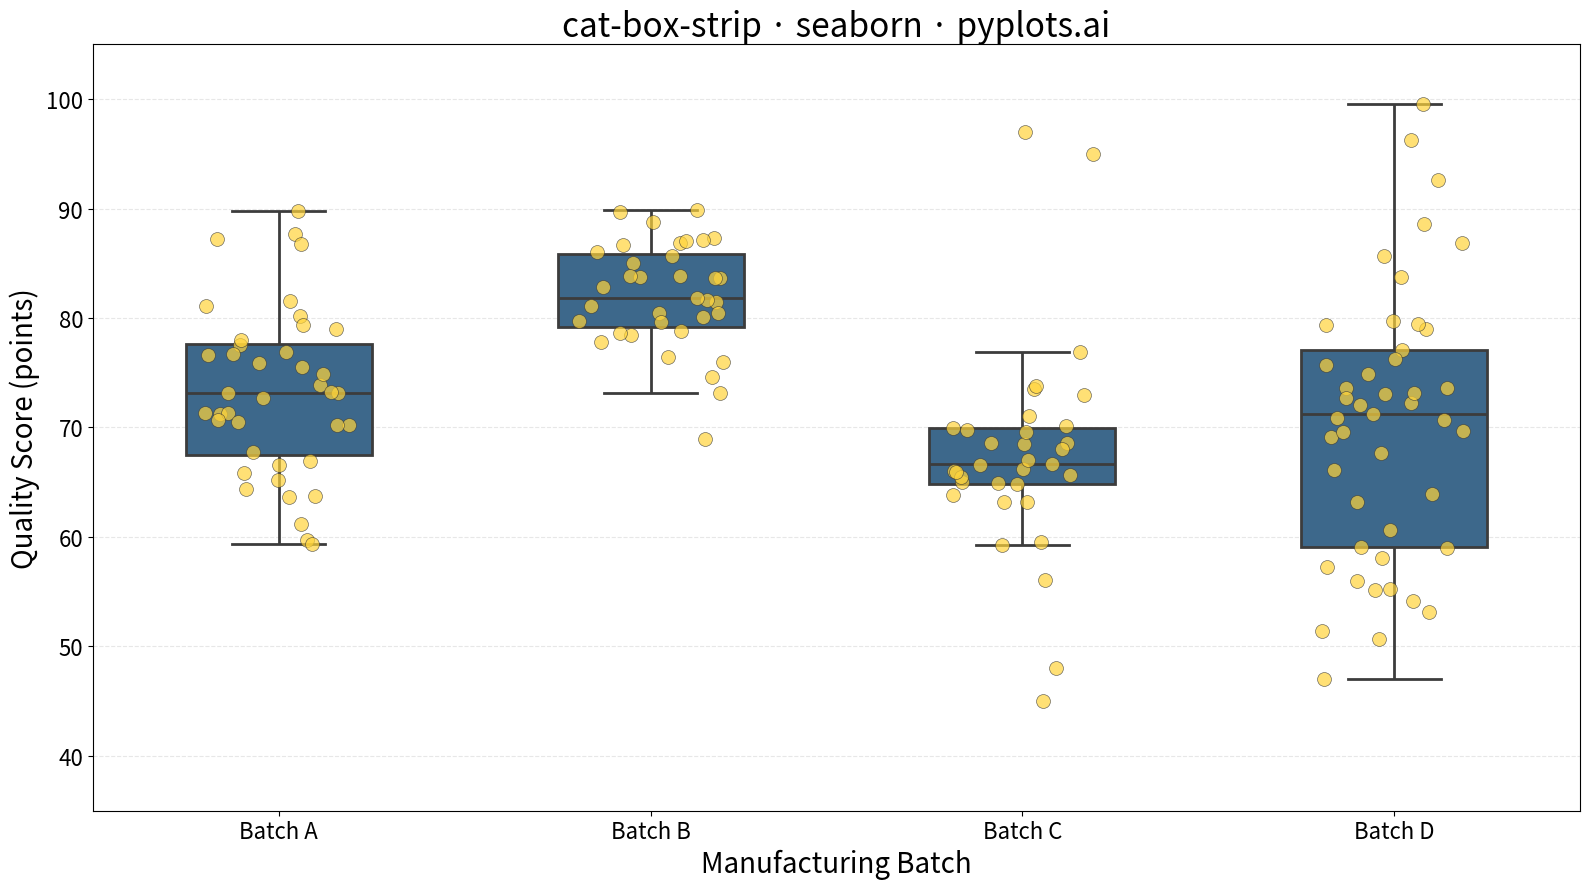

The script that saved this image:
"""pyplots.ai
cat-box-strip: Box Plot with Strip Overlay
Library: seaborn | Python 3.13
Quality: pending | Created: 2025-12-30
"""

import matplotlib.pyplot as plt
import numpy as np
import pandas as pd
import seaborn as sns


# Data - product quality scores across manufacturing batches
np.random.seed(42)

# Create groups with different distributions to show boxplot features
batch_a = np.random.normal(75, 8, 40)  # Centered, moderate spread
batch_b = np.random.normal(82, 5, 35)  # Higher center, tight spread
batch_c = np.concatenate(
    [
        np.random.normal(68, 6, 30),  # Main distribution
        [45, 48, 95, 97],  # Outliers
    ]
)
batch_d = np.random.normal(70, 12, 45)  # Wide spread

# Combine into DataFrame
df = pd.DataFrame(
    {
        "Batch": ["Batch A"] * len(batch_a)
        + ["Batch B"] * len(batch_b)
        + ["Batch C"] * len(batch_c)
        + ["Batch D"] * len(batch_d),
        "Quality Score": np.concatenate([batch_a, batch_b, batch_c, batch_d]),
    }
)

# Create plot
fig, ax = plt.subplots(figsize=(16, 9))

# Box plot with boxes in Python Blue
sns.boxplot(
    data=df,
    x="Batch",
    y="Quality Score",
    hue="Batch",
    palette=["#306998"] * 4,
    width=0.5,
    linewidth=2,
    fliersize=0,  # Hide box plot outliers (strip will show them)
    legend=False,
    ax=ax,
)

# Strip plot overlay with Python Yellow
sns.stripplot(
    data=df,
    x="Batch",
    y="Quality Score",
    color="#FFD43B",
    size=10,
    alpha=0.7,
    jitter=0.2,
    edgecolor="#333333",
    linewidth=0.5,
    ax=ax,
)

# Styling
ax.set_title("cat-box-strip · seaborn · pyplots.ai", fontsize=24)
ax.set_xlabel("Manufacturing Batch", fontsize=20)
ax.set_ylabel("Quality Score (points)", fontsize=20)
ax.tick_params(axis="both", labelsize=16)
ax.grid(True, axis="y", alpha=0.3, linestyle="--")

# Set y-axis limits with some padding
ax.set_ylim(35, 105)

plt.tight_layout()
plt.savefig("plot.png", dpi=300, bbox_inches="tight")
